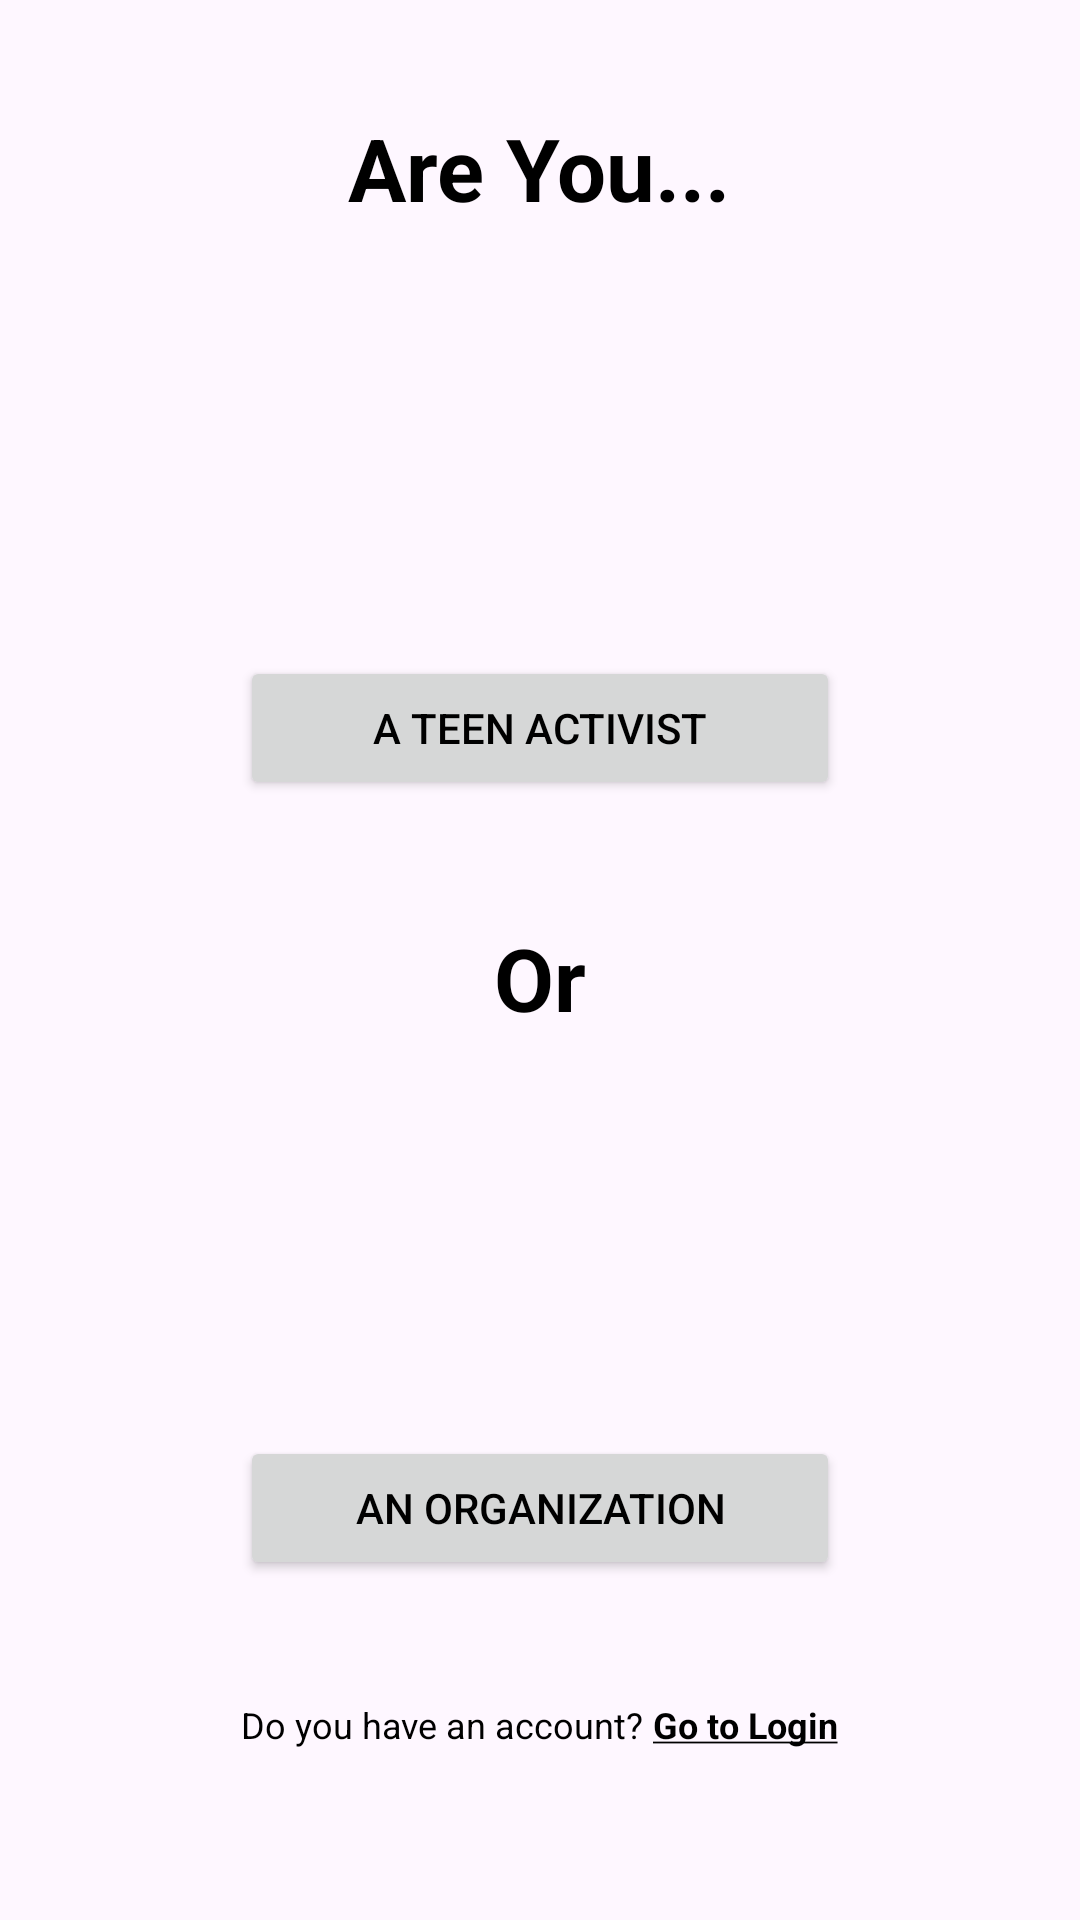

Android layout source for this screen:
<!-- AndroidManifest.xml: application theme Theme.Yamenandroidacteen -->
<!-- res/layout/fragment_org_or_activist.xml -->
<?xml version="1.0" encoding="utf-8"?>
<FrameLayout xmlns:android="http://schemas.android.com/apk/res/android"
    xmlns:tools="http://schemas.android.com/tools"
    android:layout_width="match_parent"
    android:layout_height="match_parent"
    xmlns:app="http://schemas.android.com/apk/res-auto"
    tools:context=".auth.OrgOrActivistFragment">



    <LinearLayout
        android:layout_width="330dp"
        android:layout_height="wrap_content"
        android:orientation="vertical"
        android:gravity="center"
        android:layout_gravity="center"
        android:layout_marginTop="0dp">

        <TextView
            android:id="@+id/textView"
            android:layout_width="wrap_content"
            android:layout_height="wrap_content"
            android:text="Are You..."
            android:textColor="@color/black"
            android:textSize="29sp"
            android:textStyle="bold"
            android:layout_marginTop="0dp" />

        <ImageView
            android:layout_marginTop="30dp"
            android:id="@+id/imageViewAct"
            android:layout_width="250px"
            android:layout_height="250px"
            app:srcCompat="@drawable/activist_logo" />

        <Button
            android:id="@+id/goToSignUpActivist"
            android:layout_width="200dp"
            android:layout_height="wrap_content"
            android:layout_marginTop="30dp"
            android:text="A Teen Activist"
            android:textColor="@color/black" />



        <TextView
            android:id="@+id/textView1"
            android:layout_width="wrap_content"
            android:layout_height="wrap_content"
            android:text="Or"
            android:textColor="@color/black"
            android:textSize="29sp"
            android:textStyle="bold"
            android:layout_marginTop="40dp" />

        <ImageView
            android:id="@+id/imageViewOrg"
            android:layout_marginTop="40dp"
            android:layout_width="250px"
            android:layout_height="250px"
            app:srcCompat="@drawable/organization_logo" />

        <Button
            android:id="@+id/goToSignUpOrganization"
            android:layout_width="200dp"
            android:layout_height="wrap_content"
            android:layout_marginTop="10dp"
            android:text="An Organization"
            android:textColor="@color/black" />

        <LinearLayout
            android:layout_width="match_parent"
            android:layout_height="wrap_content"
            android:layout_marginHorizontal="20dp"
            android:layout_marginTop="20dp"
            android:gravity="center"
            android:orientation="horizontal">

            <TextView
                android:id="@+id/doaccounthave"
                android:layout_width="wrap_content"
                android:layout_height="wrap_content"
                android:paddingTop="20dp"
                android:text="Do you have an account? "
                android:paddingBottom="20dp"
                android:textColor="@android:color/black"
                android:textSize="12sp" />

            <TextView
                android:id="@+id/gotologin"
                android:layout_width="wrap_content"
                android:layout_height="wrap_content"
                android:clickable="true"
                android:paddingTop="20dp"
                android:paddingBottom="20dp"
                android:text="@string/goto_login"
                android:textColor="@android:color/black"
                android:textSize="12sp"
                android:textStyle="bold" />

        </LinearLayout>



    </LinearLayout>


</FrameLayout>
<!-- resources referenced by this layout -->
<resources>
  <string name="goto_login"><b><u>Go to Login</u></b></string>
      View More
  <style name="Theme.Yamenandroidacteen" parent="Base.Theme.Yamenandroidacteen" />
  <style name="Base.Theme.Yamenandroidacteen" parent="Theme.Material3.Light.NoActionBar">
          
          
          <item name="android:forceDarkAllowed" tools:targetApi="q">false</item>
  
      </style>
  <!-- not gathered from this repository: default colours our renderer supplied (Android Studio template values) -->
  <color name="black">#FF000000</color>
</resources>
